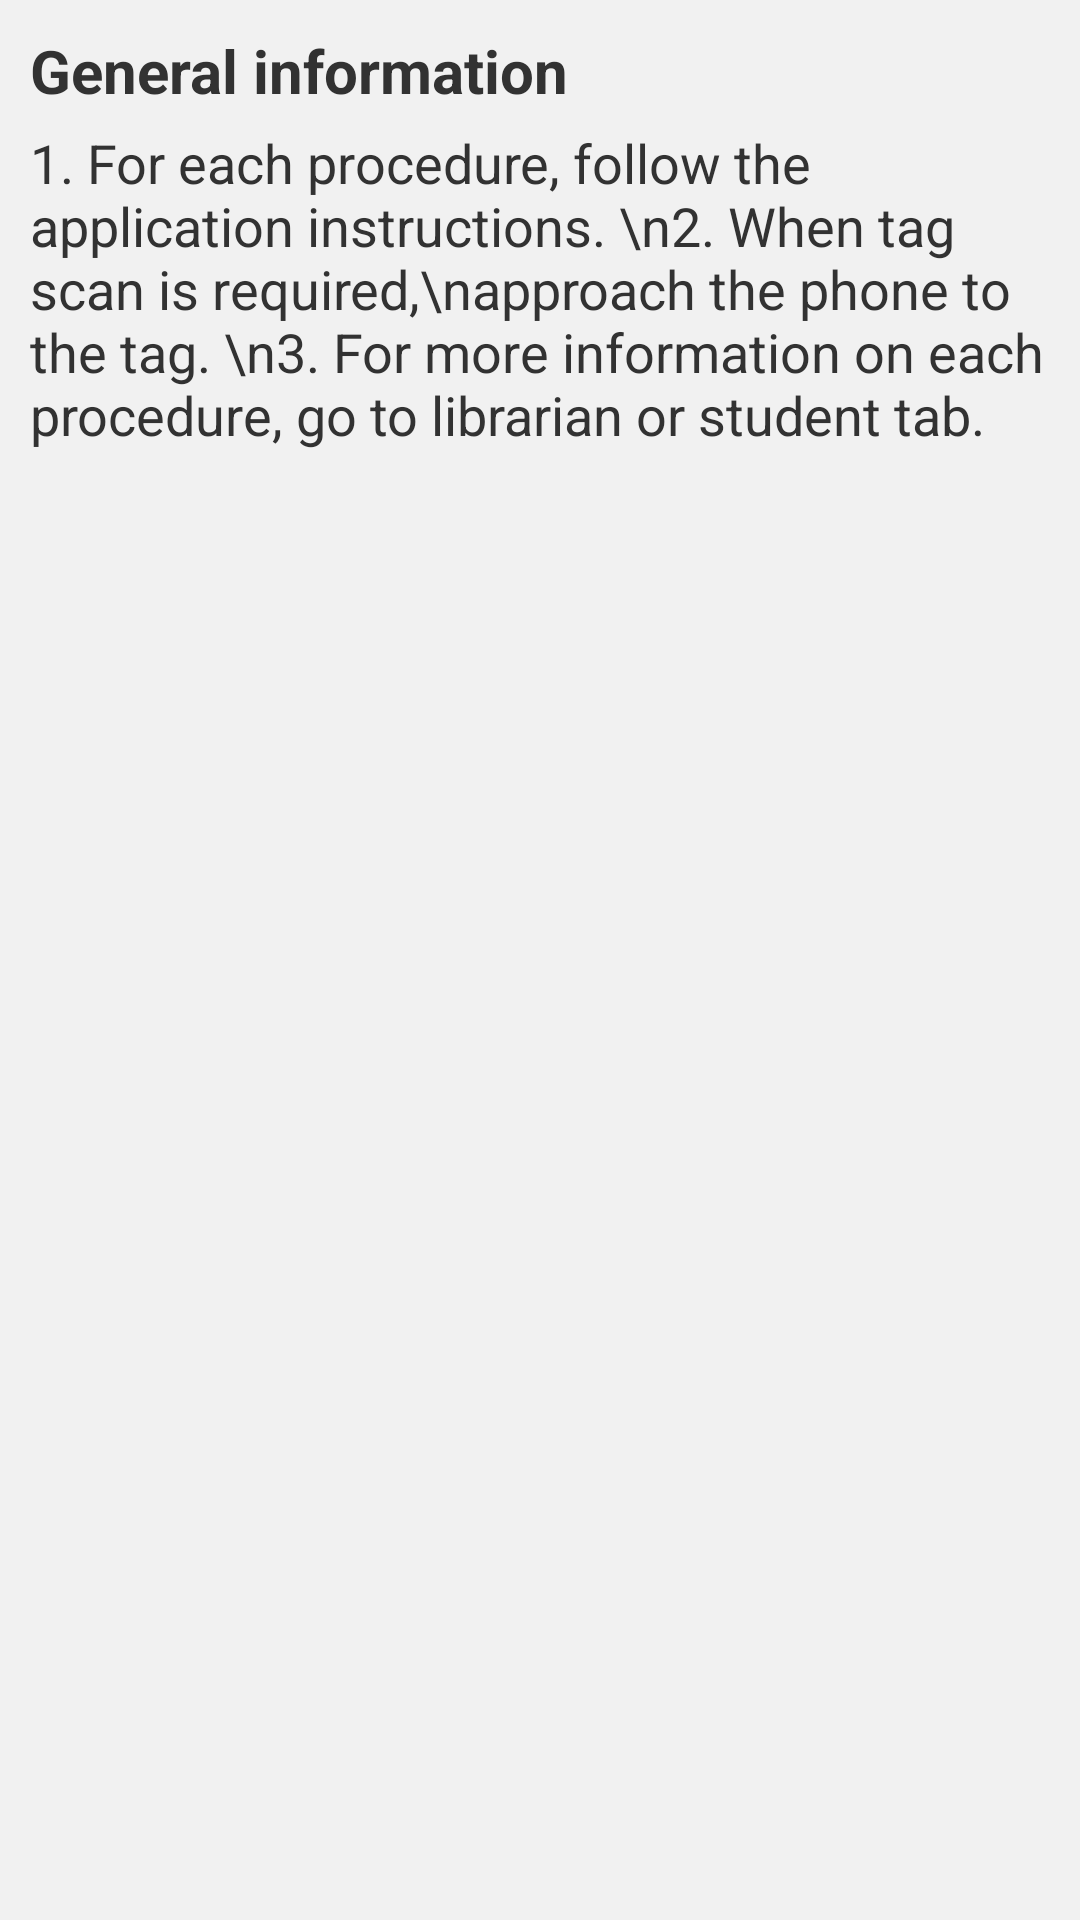

Layout XML and referenced resources for this Android screen:
<!-- AndroidManifest.xml: application theme AppTheme -->
<!-- res/layout/fragment_help_general.xml -->
<?xml version="1.0" encoding="utf-8"?>
<LinearLayout xmlns:android="http://schemas.android.com/apk/res/android"
              android:layout_width="match_parent"
              android:layout_height="match_parent"
              android:orientation="vertical"
              android:padding="5dp"
              android:background="@color/abackground" >


    <ScrollView
            android:layout_width="wrap_content"
            android:layout_height="wrap_content"
            android:id="@+id/scrollView">
        <LinearLayout android:layout_width="match_parent" android:orientation="vertical"
                      android:padding="5dp" android:layout_height="match_parent">

            <TextView android:layout_width="fill_parent"
                      android:layout_height="wrap_content"
                      android:text="General information"
                      android:textStyle="bold"
                      android:textSize="20dp"/>

            <TextView android:layout_width="fill_parent"
                      android:layout_height="wrap_content"
                      android:layout_marginTop="5dp"
                      android:text="1. For each procedure, follow the application instructions. \n2. When tag scan is required,\napproach the phone to the tag. \n3. For more information on each procedure, go to librarian or student tab."
                      android:textSize="18dp" />


        </LinearLayout>

    </ScrollView>


</LinearLayout>
<!-- resources referenced by this layout -->
<resources>
  <color name="abackground">#F1F1F1</color>
  <style name="AppTheme" parent="AppBaseTheme">
          
      </style>
  <style name="AppBaseTheme" parent="android:Theme.Holo">
          
      </style>
</resources>
